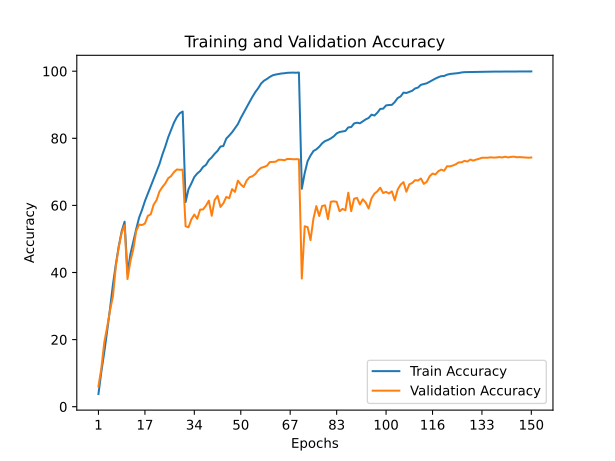

Values plotted in this chart, from the file beside it:
train_accuracy; train_loss; valid_accuracy; valid_loss
3,7900; 4,6035; 6,0700; 4,1576
10,4360; 3,8249; 11,4300; 3,7502
16,2200; 3,4731; 19,1200; 3,3427
22,5820; 3,1058; 23,7500; 3,0696
29,3240; 2,7494; 28,7300; 2,8482
36,4980; 2,4113; 32,9900; 2,7379
42,5100; 2,1324; 41,9500; 2,1651
47,8660; 1,9057; 47,6200; 1,9521
52,3020; 1,7318; 51,8500; 1,8133
55,1420; 1,6245; 54,0800; 1,6960
39,6920; 2,2691; 38,0500; 2,5165
45,4640; 2,0051; 43,3500; 2,1520
49,2580; 1,8337; 46,9500; 2,0151
52,9560; 1,6874; 52,3600; 1,7658
56,3600; 1,5632; 54,2900; 1,7155
58,6500; 1,4629; 54,1400; 1,6953
61,2960; 1,3618; 54,5900; 1,6277
63,5060; 1,2771; 56,8800; 1,5265
65,6660; 1,1962; 57,3300; 1,5146
67,8900; 1,1110; 60,2100; 1,4653
70,2080; 1,0269; 61,5600; 1,3621
72,3140; 0,9463; 64,1300; 1,2486
75,1180; 0,8569; 65,4600; 1,2488
77,5400; 0,7737; 66,5400; 1,2223
80,2760; 0,6891; 68,0800; 1,1575
82,4480; 0,6194; 68,7400; 1,1117
84,6760; 0,5540; 69,9200; 1,0783
86,3260; 0,5043; 70,7100; 1,0395
87,4620; 0,4733; 70,6100; 1,0864
87,9860; 0,4544; 70,6600; 1,0362
60,9980; 1,3557; 53,7700; 1,8117
64,8260; 1,2146; 53,4800; 1,8373
66,5720; 1,1531; 55,8700; 1,6567
68,4680; 1,0862; 57,2700; 1,6367
69,5100; 1,0470; 56,0100; 1,7111
70,2360; 1,0162; 58,7400; 1,6184
71,4580; 0,9687; 58,7900; 1,5345
72,0660; 0,9529; 59,9200; 1,5250
73,5000; 0,9040; 61,4100; 1,4389
74,3140; 0,8652; 56,9100; 1,7256
75,3860; 0,8318; 61,6000; 1,4463
76,2460; 0,8033; 62,8600; 1,4091
77,5380; 0,7649; 59,5400; 1,5742
77,7160; 0,7426; 60,6200; 1,5653
79,9000; 0,6866; 62,5300; 1,4841
80,8120; 0,6495; 62,1400; 1,4421
81,7960; 0,6104; 64,8600; 1,3492
83,0080; 0,5733; 64,0200; 1,4031
84,2380; 0,5330; 67,3900; 1,2578
86,0520; 0,4765; 66,2400; 1,3454
87,6660; 0,4259; 65,4700; 1,3873
89,2500; 0,3781; 67,4000; 1,2760
90,8120; 0,3303; 68,3900; 1,2446
92,3620; 0,2825; 68,7000; 1,2691
93,7680; 0,2402; 69,3500; 1,2386
94,9460; 0,2029; 70,4700; 1,1788
96,3420; 0,1641; 71,2000; 1,1498
97,1780; 0,1340; 71,4600; 1,1351
97,6900; 0,1142; 71,8200; 1,0965
98,3060; 0,0958; 72,9400; 1,0756
... 90 more rows
